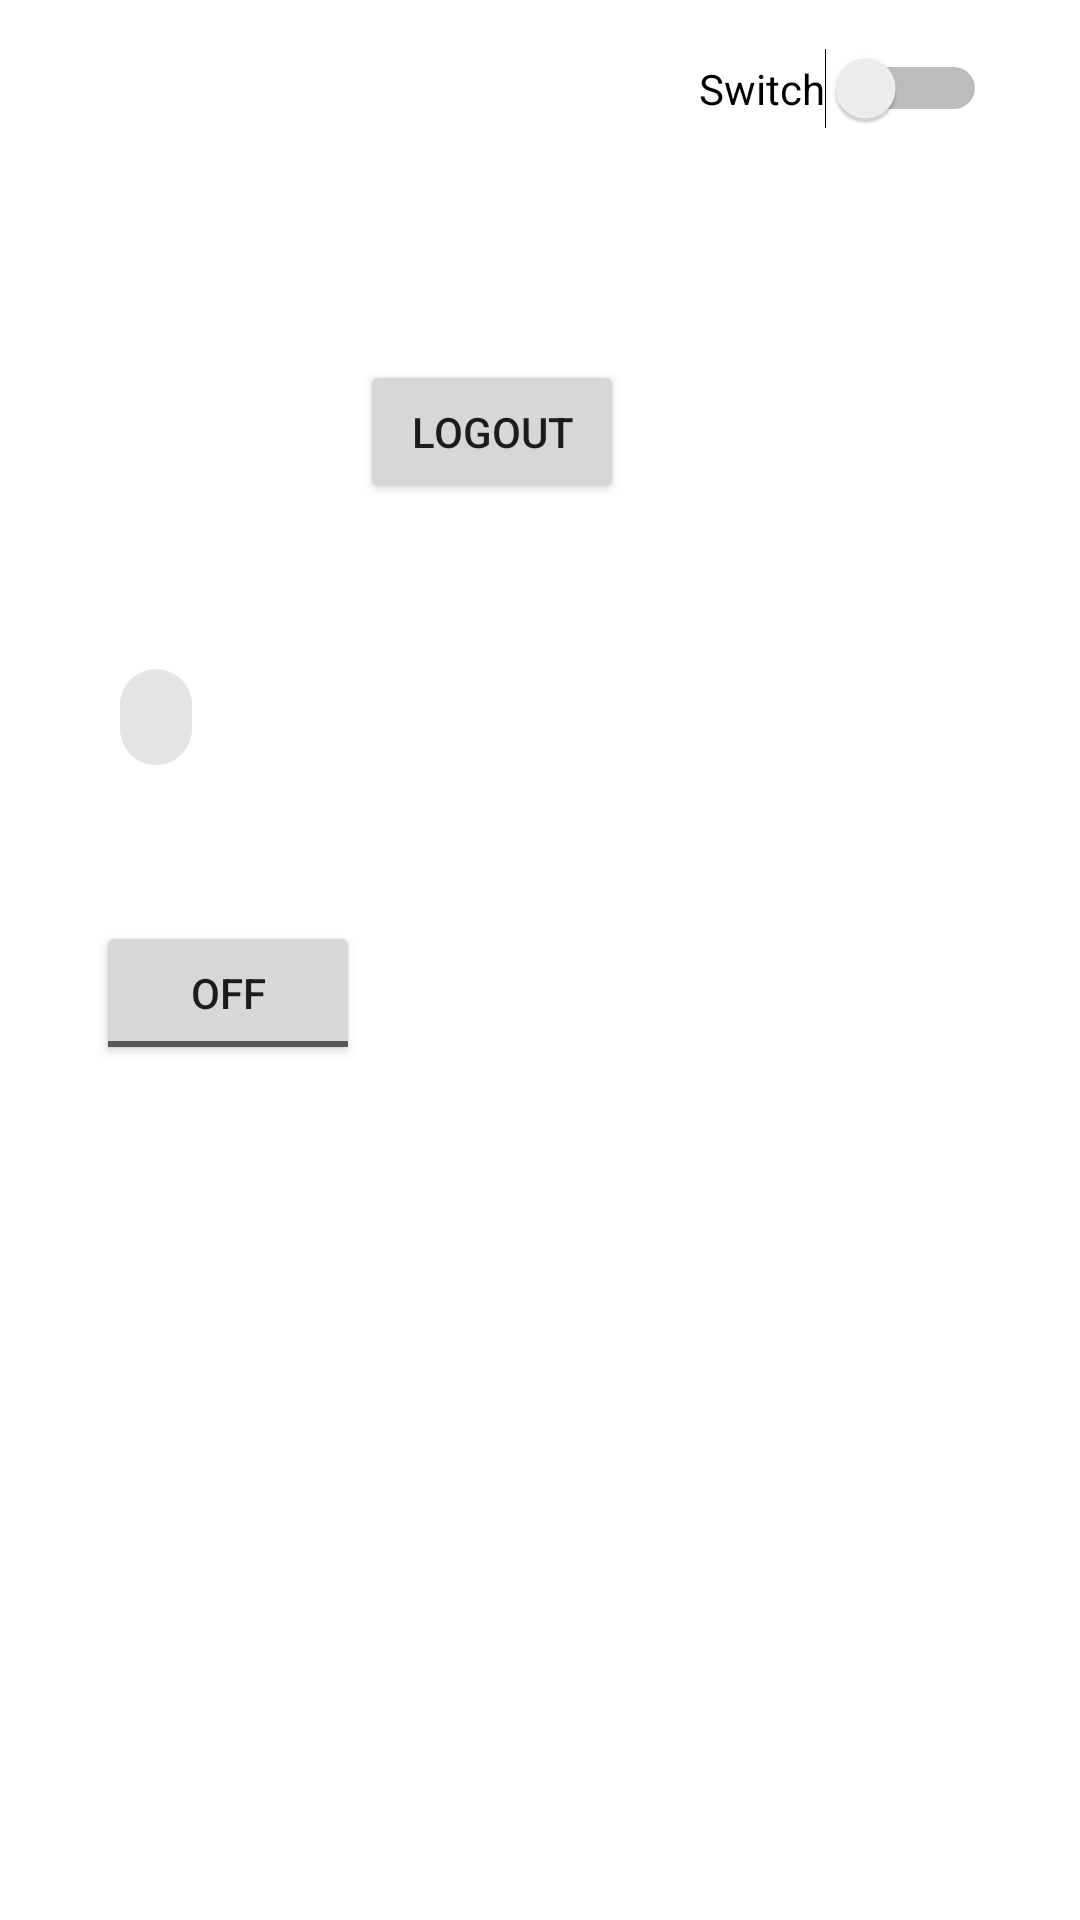

Android layout source for this screen:
<!-- AndroidManifest.xml: application theme Theme.FOODIEZ -->
<!-- res/layout/activity_home.xml -->
<?xml version="1.0" encoding="utf-8"?>
<androidx.constraintlayout.widget.ConstraintLayout xmlns:android="http://schemas.android.com/apk/res/android"
    xmlns:app="http://schemas.android.com/apk/res-auto"
    xmlns:tools="http://schemas.android.com/tools"
    android:layout_width="match_parent"
    android:layout_height="match_parent"
    android:background="@drawable/splash"
    tools:context=".HomeActivity">

    <Button
        android:id="@+id/button1"
        android:layout_width="wrap_content"
        android:layout_height="wrap_content"
        android:layout_marginStart="44dp"
        android:layout_marginBottom="47dp"
        android:onClick="logout"
        android:text="Logout"
        app:layout_constraintBottom_toTopOf="@+id/chip"
        app:layout_constraintStart_toEndOf="@+id/chip" />

    <com.google.android.material.chip.Chip
        android:id="@+id/chip"
        android:layout_width="wrap_content"
        android:layout_height="wrap_content"
        android:layout_marginStart="28dp"
        android:layout_marginTop="215dp"
        app:layout_constraintStart_toStartOf="parent"
        app:layout_constraintTop_toTopOf="parent" />

    <ToggleButton
        android:id="@+id/toggleButton"
        android:layout_width="wrap_content"
        android:layout_height="wrap_content"
        android:layout_marginStart="32dp"
        android:layout_marginTop="44dp"
        android:text="ToggleButton"
        app:layout_constraintStart_toStartOf="parent"
        app:layout_constraintTop_toBottomOf="@+id/chip" />

    <Switch
        android:id="@+id/switch1"
        android:layout_width="wrap_content"
        android:layout_height="wrap_content"
        android:layout_marginTop="16dp"
        android:layout_marginEnd="31dp"
        android:text="Switch"
        app:layout_constraintEnd_toEndOf="parent"
        app:layout_constraintTop_toTopOf="parent" />
</androidx.constraintlayout.widget.ConstraintLayout>
<!-- resources referenced by this layout -->
<resources>
  <style name="Theme.FOODIEZ" parent="Theme.MaterialComponents.DayNight.DarkActionBar">
          
          <item name="colorPrimary">@color/purple_500</item>
          <item name="colorPrimaryVariant">@color/purple_700</item>
          <item name="colorOnPrimary">@color/white</item>
          
          <item name="colorSecondary">@color/teal_200</item>
          <item name="colorSecondaryVariant">@color/teal_700</item>
          <item name="colorOnSecondary">@color/black</item>
          
          <item name="android:statusBarColor">?attr/colorPrimaryVariant</item>
          
      </style>
  <color name="purple_500">#00BCD4</color>
  <color name="purple_700">#C1E816</color>
  <color name="white">#FFFFFFFF</color>
  <color name="teal_200">#FF03DAC5</color>
  <color name="teal_700">#FF018786</color>
  <color name="black">#FF000000</color>
</resources>
